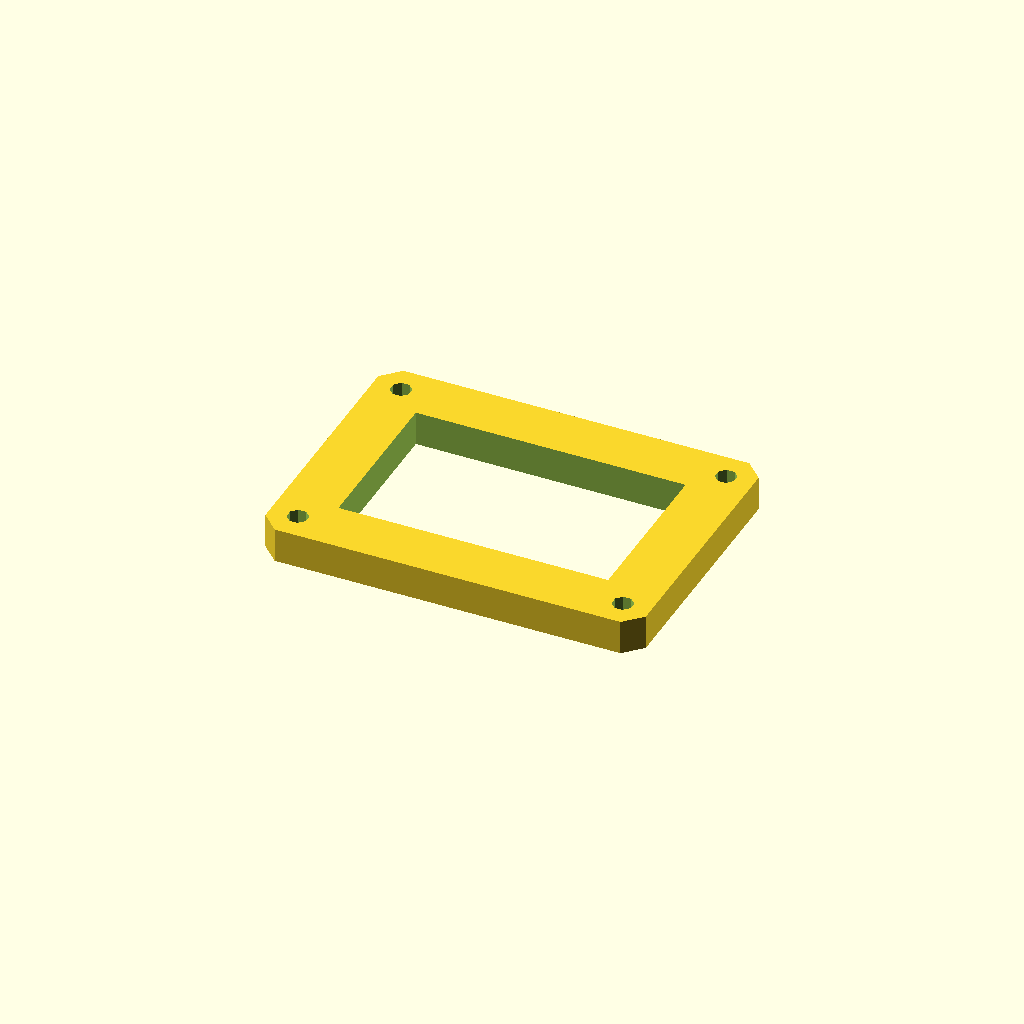
Cell 1: rendered with the file's own defaults.
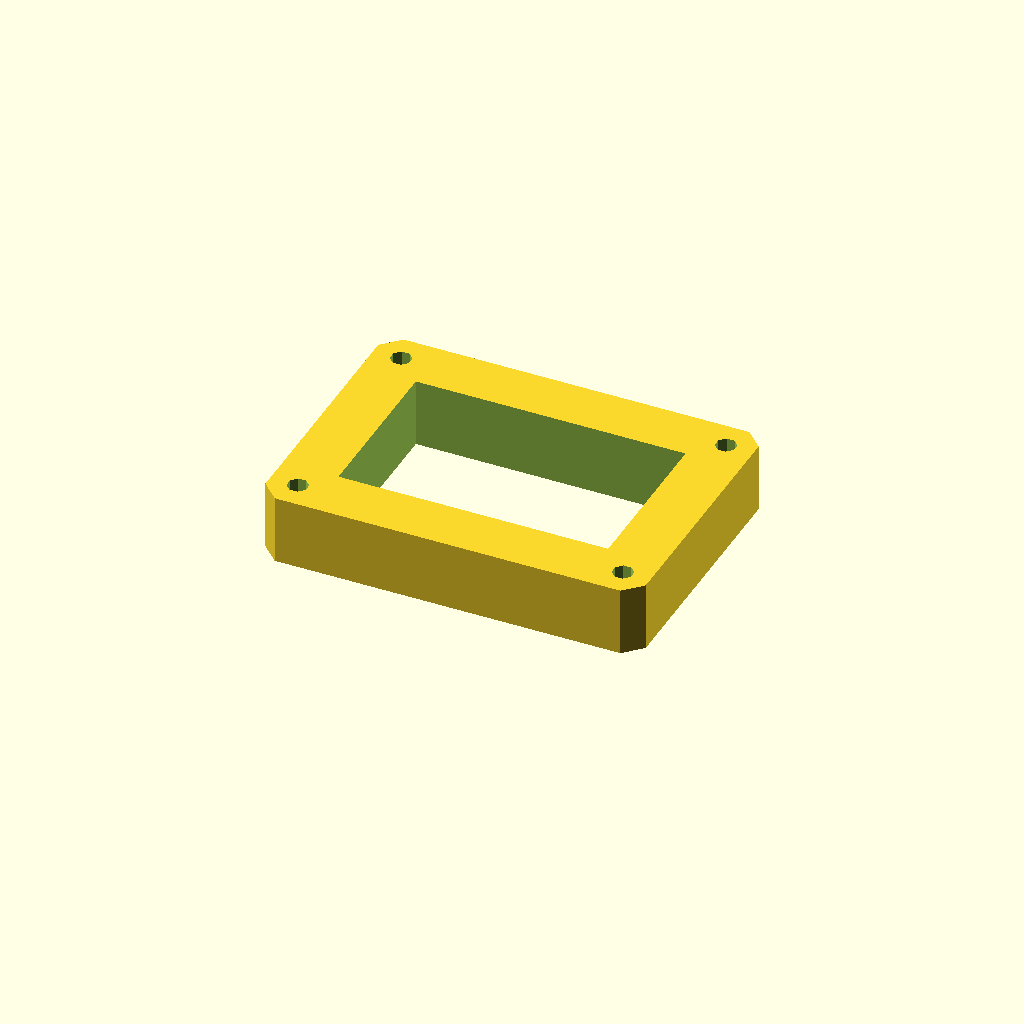
Cell 2 — plate_t set to 20, the other parameters unchanged.
One fixed orthographic camera (rotation 55°, 0°, 25°; colour scheme Cornfield) for every cell.
Source of the model, optional_data/data/sketch3/frameplates/part_0043.scad:
$fn = 32;

// ----------------------------------------------------------------------
// Frame plate: 110 x 80 frame, 16 mm rails
// ----------------------------------------------------------------------

// --- parameters (mm) ---
plate_l = 110;            // plate length, X
plate_w = 80;             // plate width, Y
plate_t = 10;             // plate thickness, Z (extrusion height)
corner_c = 5;             // corner chamfer
frame_bar = 16;           // frame rail width
bolt_r = 3;               // corner bolt window radius
bolt_inset = 8;           // bolt centre inset from the edges

win_l = plate_l - 2 * frame_bar;  // window length
win_w = plate_w - 2 * frame_bar;  // window width
bolt_d = 2 * bolt_r;  // corner hole diameter

profile = [[5, 0], [105, 0], [110, 5], [110, 75], [105, 80], [5, 80], [0, 75], [0, 5]];  // primary outline, 8 points, counter clockwise
void_1 = [[16, 16], [94, 16], [94, 64], [16, 64]];  // the window, 4 points
void_2 = [[10.772, 9.148], [9.148, 10.772], [6.852, 10.772], [5.228, 9.148], [5.228, 6.852], [6.852, 5.228], [9.148, 5.228], [10.772, 6.852]];  // corner bolt window, 8 points
void_3 = [[104.772, 9.148], [103.148, 10.772], [100.852, 10.772], [99.228, 9.148], [99.228, 6.852], [100.852, 5.228], [103.148, 5.228], [104.772, 6.852]];  // corner bolt window, 8 points
void_4 = [[10.772, 73.148], [9.148, 74.772], [6.852, 74.772], [5.228, 73.148], [5.228, 70.852], [6.852, 69.228], [9.148, 69.228], [10.772, 70.852]];  // corner bolt window, 8 points
void_5 = [[104.772, 73.148], [103.148, 74.772], [100.852, 74.772], [99.228, 73.148], [99.228, 70.852], [100.852, 69.228], [103.148, 69.228], [104.772, 70.852]];  // corner bolt window, 8 points

// --- the one profile operation ---
difference() {
  linear_extrude(height = plate_t) polygon(points = profile);
  translate([0, 0, -1])
    linear_extrude(height = plate_t + 2) polygon(points = void_1);
  translate([0, 0, -1])
    linear_extrude(height = plate_t + 2) polygon(points = void_2);
  translate([0, 0, -1])
    linear_extrude(height = plate_t + 2) polygon(points = void_3);
  translate([0, 0, -1])
    linear_extrude(height = plate_t + 2) polygon(points = void_4);
  translate([0, 0, -1])
    linear_extrude(height = plate_t + 2) polygon(points = void_5);
}
Parameter table extracted from the source (name, type, default, range or options):
plate_l: number, default 110
plate_w: number, default 80
plate_t: number, default 10
corner_c: number, default 5
frame_bar: number, default 16
bolt_r: number, default 3
bolt_inset: number, default 8
